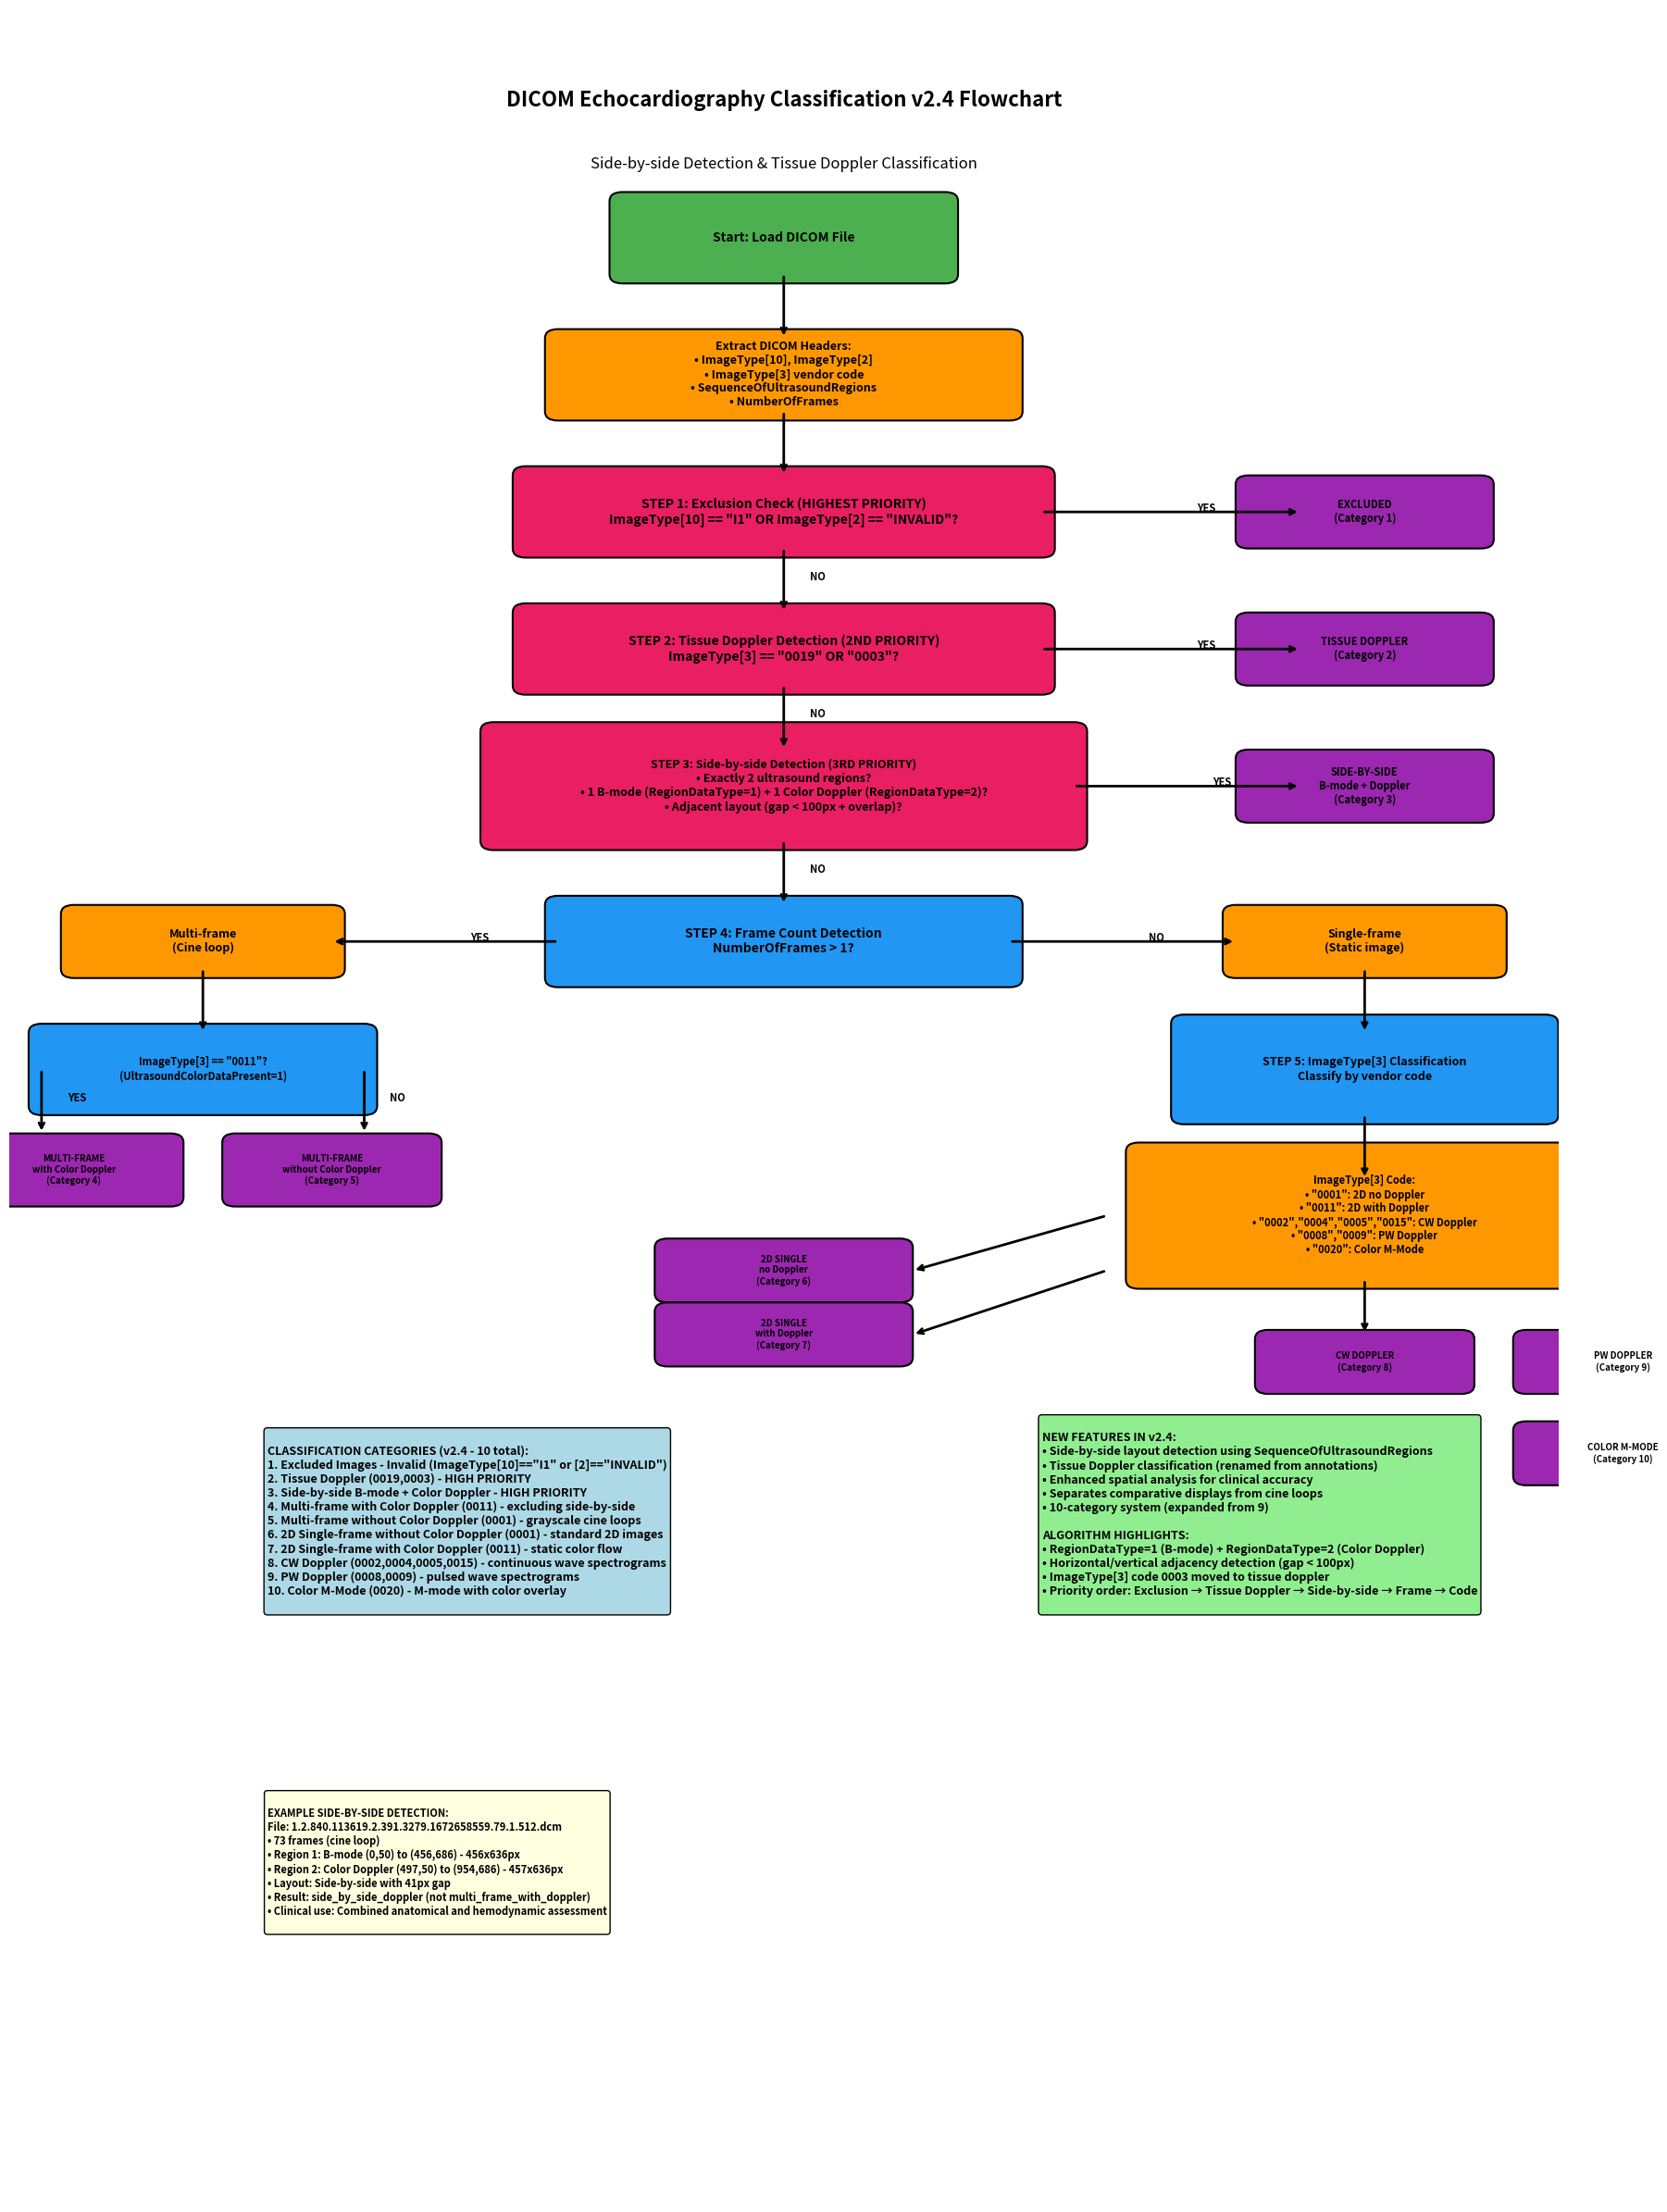

Python code for this plot: (Note: this script raises an exception after producing the figure.)
#!/usr/bin/env python3
"""
Create v2.4 flowchart with side-by-side detection and tissue doppler classification
"""

import matplotlib.pyplot as plt
import matplotlib.patches as patches
from matplotlib.patches import FancyBboxPatch
import numpy as np

# Use non-GUI backend for headless systems
import matplotlib
matplotlib.use('Agg')

def create_v2_4_classification_flowchart():
    """Create v2.4 flowchart showing the DICOM classification decision process"""
    
    fig, ax = plt.subplots(1, 1, figsize=(18, 24))
    ax.set_xlim(0, 12)
    ax.set_ylim(0, 24)
    ax.axis('off')
    
    # Define colors for different types of nodes
    colors = {
        'start': '#4CAF50',      # Green
        'decision': '#2196F3',   # Blue
        'process': '#FF9800',    # Orange
        'category': '#9C27B0',   # Purple
        'priority': '#E91E63',   # Pink
        'solution': '#8BC34A'    # Light Green
    }
    
    # Helper function to create boxes
    def create_box(x, y, width, height, text, color, fontsize=10):
        box = FancyBboxPatch((x-width/2, y-height/2), width, height,
                            boxstyle="round,pad=0.1", 
                            facecolor=color, 
                            edgecolor='black',
                            linewidth=1.5)
        ax.add_patch(box)
        ax.text(x, y, text, ha='center', va='center', fontsize=fontsize, 
                weight='bold', wrap=True)
    
    # Helper function to create arrows
    def create_arrow(x1, y1, x2, y2, text=''):
        ax.annotate('', xy=(x2, y2), xytext=(x1, y1),
                   arrowprops=dict(arrowstyle='->', lw=2, color='black'))
        if text:
            mid_x, mid_y = (x1 + x2) / 2, (y1 + y2) / 2
            ax.text(mid_x + 0.2, mid_y, text, fontsize=8, weight='bold')
    
    # Title
    ax.text(6, 23, 'DICOM Echocardiography Classification v2.4 Flowchart', 
            ha='center', va='center', fontsize=16, weight='bold')
    ax.text(6, 22.3, 'Side-by-side Detection & Tissue Doppler Classification', 
            ha='center', va='center', fontsize=12, style='italic')
    
    # Start
    create_box(6, 21.5, 2.5, 0.8, 'Start: Load DICOM File', colors['start'])
    create_arrow(6, 21.1, 6, 20.4)
    
    # Extract headers
    create_box(6, 20, 3.5, 0.8, 'Extract DICOM Headers:\n• ImageType[10], ImageType[2]\n• ImageType[3] vendor code\n• SequenceOfUltrasoundRegions\n• NumberOfFrames', colors['process'], 9)
    create_arrow(6, 19.6, 6, 18.9)
    
    # Step 1: Exclusion Check
    create_box(6, 18.5, 4, 0.8, 'STEP 1: Exclusion Check (HIGHEST PRIORITY)\nImageType[10] == "I1" OR ImageType[2] == "INVALID"?', colors['priority'])
    create_arrow(8, 18.5, 10, 18.5, 'YES')
    create_box(10.5, 18.5, 1.8, 0.6, 'EXCLUDED\n(Category 1)', colors['category'], 8)
    
    create_arrow(6, 18.1, 6, 17.4, 'NO')
    
    # Step 2: Tissue Doppler Detection
    create_box(6, 17, 4, 0.8, 'STEP 2: Tissue Doppler Detection (2ND PRIORITY)\nImageType[3] == "0019" OR "0003"?', colors['priority'])
    create_arrow(8, 17, 10, 17, 'YES')
    create_box(10.5, 17, 1.8, 0.6, 'TISSUE DOPPLER\n(Category 2)', colors['category'], 8)
    
    create_arrow(6, 16.6, 6, 15.9, 'NO')
    
    # Step 3: Side-by-side Detection
    create_box(6, 15.5, 4.5, 1.2, 'STEP 3: Side-by-side Detection (3RD PRIORITY)\n• Exactly 2 ultrasound regions?\n• 1 B-mode (RegionDataType=1) + 1 Color Doppler (RegionDataType=2)?\n• Adjacent layout (gap < 100px + overlap)?', colors['priority'], 9)
    create_arrow(8.25, 15.5, 10, 15.5, 'YES')
    create_box(10.5, 15.5, 1.8, 0.6, 'SIDE-BY-SIDE\nB-mode + Doppler\n(Category 3)', colors['category'], 8)
    
    create_arrow(6, 14.9, 6, 14.2, 'NO')
    
    # Step 4: Frame Count Detection
    create_box(6, 13.8, 3.5, 0.8, 'STEP 4: Frame Count Detection\nNumberOfFrames > 1?', colors['decision'])
    
    # Multi-frame branch
    create_arrow(4.25, 13.8, 2.5, 13.8, 'YES')
    create_box(1.5, 13.8, 2, 0.6, 'Multi-frame\n(Cine loop)', colors['process'], 9)
    create_arrow(1.5, 13.5, 1.5, 12.8)
    
    # Multi-frame color doppler check
    create_box(1.5, 12.4, 2.5, 0.8, 'ImageType[3] == "0011"?\n(UltrasoundColorDataPresent=1)', colors['decision'], 8)
    create_arrow(0.25, 12.4, 0.25, 11.7, 'YES')
    create_box(0.5, 11.3, 1.5, 0.6, 'MULTI-FRAME\nwith Color Doppler\n(Category 4)', colors['category'], 7)
    
    create_arrow(2.75, 12.4, 2.75, 11.7, 'NO')
    create_box(2.5, 11.3, 1.5, 0.6, 'MULTI-FRAME\nwithout Color Doppler\n(Category 5)', colors['category'], 7)
    
    # Single-frame branch
    create_arrow(7.75, 13.8, 9.5, 13.8, 'NO')
    create_box(10.5, 13.8, 2, 0.6, 'Single-frame\n(Static image)', colors['process'], 9)
    create_arrow(10.5, 13.5, 10.5, 12.8)
    
    # Step 5: ImageType[3] Classification
    create_box(10.5, 12.4, 2.8, 1.0, 'STEP 5: ImageType[3] Classification\nClassify by vendor code', colors['decision'], 9)
    create_arrow(10.5, 11.9, 10.5, 11.2)
    
    # ImageType[3] decision tree
    create_box(10.5, 10.8, 3.5, 1.4, 'ImageType[3] Code:\n• "0001": 2D no Doppler\n• "0011": 2D with Doppler\n• "0002","0004","0005","0015": CW Doppler\n• "0008","0009": PW Doppler\n• "0020": Color M-Mode', colors['process'], 8)
    
    # Single-frame categories
    create_arrow(8.5, 10.8, 7, 10.2)
    create_box(6, 10.2, 1.8, 0.5, '2D SINGLE\nno Doppler\n(Category 6)', colors['category'], 7)
    
    create_arrow(8.5, 10.2, 7, 9.5)
    create_box(6, 9.5, 1.8, 0.5, '2D SINGLE\nwith Doppler\n(Category 7)', colors['category'], 7)
    
    create_arrow(10.5, 10.1, 10.5, 9.5)
    create_box(10.5, 9.2, 1.5, 0.5, 'CW DOPPLER\n(Category 8)', colors['category'], 7)
    
    create_arrow(12.5, 10.2, 12.5, 9.5)
    create_box(12.5, 9.2, 1.5, 0.5, 'PW DOPPLER\n(Category 9)', colors['category'], 7)
    
    create_arrow(12.5, 10.8, 12.5, 8.5)
    create_box(12.5, 8.2, 1.5, 0.5, 'COLOR M-MODE\n(Category 10)', colors['category'], 7)
    
    # Categories summary
    categories_text = '''
CLASSIFICATION CATEGORIES (v2.4 - 10 total):
1. Excluded Images - Invalid (ImageType[10]=="I1" or [2]=="INVALID")
2. Tissue Doppler (0019,0003) - HIGH PRIORITY
3. Side-by-side B-mode + Color Doppler - HIGH PRIORITY  
4. Multi-frame with Color Doppler (0011) - excluding side-by-side
5. Multi-frame without Color Doppler (0001) - grayscale cine loops
6. 2D Single-frame without Color Doppler (0001) - standard 2D images
7. 2D Single-frame with Color Doppler (0011) - static color flow
8. CW Doppler (0002,0004,0005,0015) - continuous wave spectrograms
9. PW Doppler (0008,0009) - pulsed wave spectrograms  
10. Color M-Mode (0020) - M-mode with color overlay
'''
    ax.text(2, 6.5, categories_text, fontsize=9, weight='bold', 
            bbox=dict(boxstyle="round,pad=0.3", facecolor='lightblue'))
    
    # Key features box
    features_text = '''
NEW FEATURES IN v2.4:
• Side-by-side layout detection using SequenceOfUltrasoundRegions
• Tissue Doppler classification (renamed from annotations)
• Enhanced spatial analysis for clinical accuracy
• Separates comparative displays from cine loops
• 10-category system (expanded from 9)

ALGORITHM HIGHLIGHTS:
• RegionDataType=1 (B-mode) + RegionDataType=2 (Color Doppler)
• Horizontal/vertical adjacency detection (gap < 100px)
• ImageType[3] code 0003 moved to tissue doppler
• Priority order: Exclusion → Tissue Doppler → Side-by-side → Frame → Code
'''
    ax.text(8, 6.5, features_text, fontsize=9, weight='bold',
            bbox=dict(boxstyle="round,pad=0.3", facecolor='lightgreen'))
    
    # Example detection box
    example_text = '''
EXAMPLE SIDE-BY-SIDE DETECTION:
File: 1.2.840.113619.2.391.3279.1672658559.79.1.512.dcm
• 73 frames (cine loop)
• Region 1: B-mode (0,50) to (456,686) - 456x636px
• Region 2: Color Doppler (497,50) to (954,686) - 457x636px  
• Layout: Side-by-side with 41px gap
• Result: side_by_side_doppler (not multi_frame_with_doppler)
• Clinical use: Combined anatomical and hemodynamic assessment
'''
    ax.text(2, 3, example_text, fontsize=8, weight='bold',
            bbox=dict(boxstyle="round,pad=0.3", facecolor='lightyellow'))
    
    plt.tight_layout()
    
    # Save the flowchart
    output_path = '/research/projects/Chao/Echo-preprocessing/DICOM_classification/analysis/v2_4_classification_flowchart.png'
    plt.savefig(output_path, dpi=300, bbox_inches='tight', facecolor='white')
    print(f"✅ v2.4 flowchart saved to: {output_path}")
    
    return output_path

if __name__ == '__main__':
    print("Creating v2.4 DICOM classification flowchart...")
    create_v2_4_classification_flowchart()
    print("🎉 v2.4 flowchart complete!")